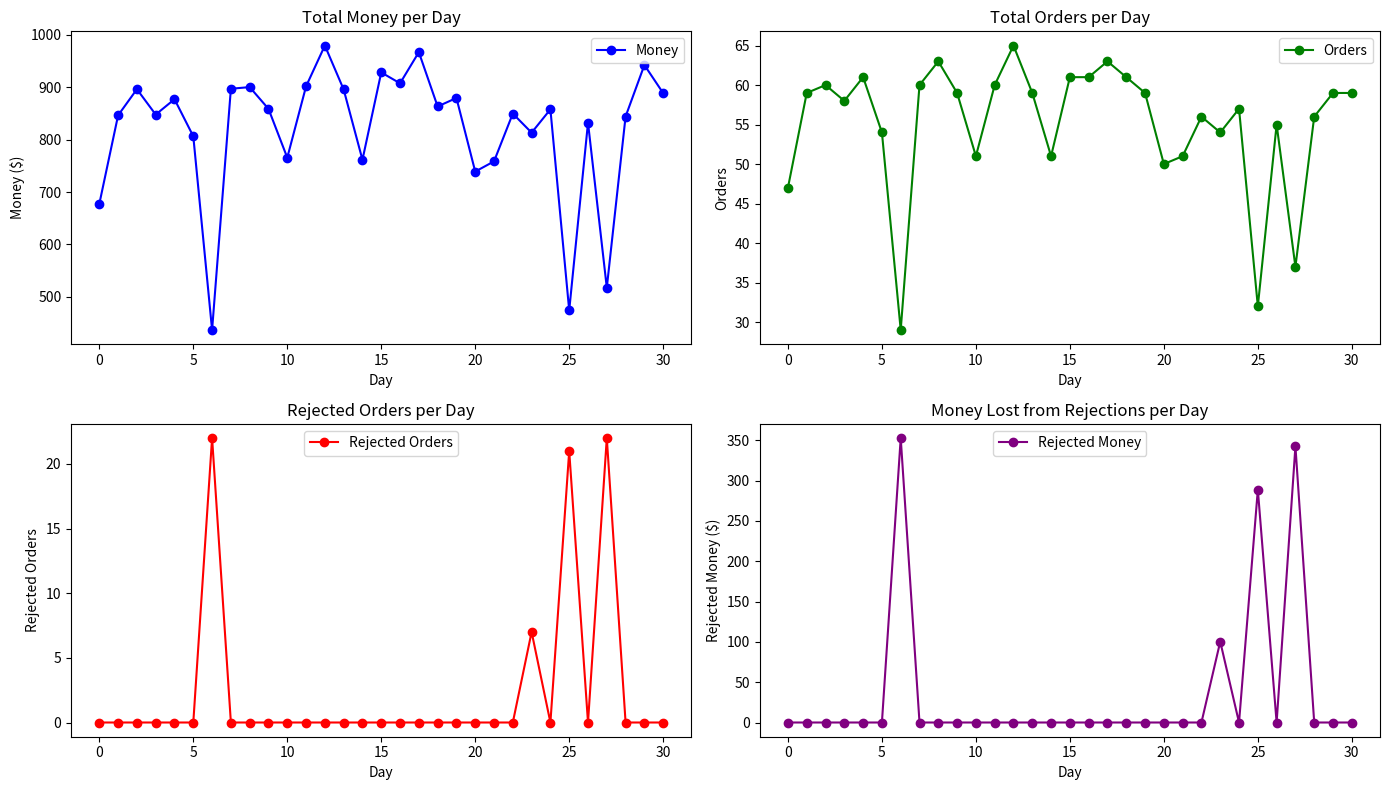

Source code (Python):
import numpy as np
import pandas as pd
import matplotlib.pyplot as plt

queue = []  # Use a list to manage the queue of orders
queueLimit = 5

chanceToGetOrder = {
    0: 0.3,  # 9:00 - 11:00
    1: 0.5,  # 11:00 - 15:00
    2: 0.7   # 15:00 - 18:00
}

def SimulateOneDay():
    dayLog = []  # Initialize a new log for each day
    currentTime = 9 * 60  # Start at 9:00 AM

    while currentTime < 18 * 60:  # Until 18:00 (6:00 PM)
        currentTime += 5  # Step forward in 5-minute intervals
        
        # Determine the probability for order generation based on time of day
        if currentTime >= 9 * 60 and currentTime <= 11 * 60:
            probability = 0.3
        elif currentTime > 11 * 60 and currentTime <= 15 * 60:
            probability = 0.5
        elif currentTime > 15 * 60 and currentTime <= 18 * 60:
            probability = 0.7
        else:
            print('not working hours ')

        order = generatePizzaOrder(probability)
        
        # Check if an order was generated and the queue is not full
        if order:
            # Update the queue and check if it's full
            checkQueue(currentTime)
            if len(queue) < queueLimit:
                queue.append({"time": currentTime, **order})  # Add the order with its time
                dayLog.append(order)  # Log the order
            else:
                # Log that order is rejected due to full queue
                dayLog.append({"rejected": True, "reason": "Queue full", "price": order["price"]})

    return dayLog

def generatePizzaOrder(probability):
    if np.random.random() < probability:
        is_custom = np.random.binomial(1, 0.5) == 1

        if is_custom:
            preparation_time = 15
            price = np.random.uniform(15, 20)
        else:
            preparation_time = 10
            price = np.random.uniform(10, 15)
        
        return {
            "rejected": False,
            "is_custom": is_custom,
            "preparation_time": preparation_time,
            "price": price
        }

def checkQueue(currentTime):
    global queue  # Access the global queue
    completed_orders = []

    if currentTime >= 1075: 
        queue = []

    # Iterate over the queue to check if each order is ready
    for order in queue:
        end_time = order["time"] + order["preparation_time"]  # Calculate the end time of the order
        if currentTime >= end_time:
            completed_orders.append(order)  # Mark order as complete

    # Remove completed orders from the queue
    for order in completed_orders:

#       print('\n\n Start order time: ', order["time"],
#             '\n\n Preparation time: ', order["preparation_time"], 
#             '\n\n Current day time: ', currentTime,
#             '\n\n Queue before: \n', queue)
        queue.remove(order)
#       print('\n Queue after: ', queue)

def sumAmount(logs):
    priceSum = 0
    orderCount = 0
    rejectedCount = 0
    rejectedMoney = 0

    for log in logs:
        if not log["rejected"]:
            priceSum += log["price"]
            orderCount += 1
        else:
            rejectedCount += 1
            rejectedMoney += log["price"] 

    return  {
        "sum": priceSum,
        "orderCount": orderCount,
        "rejectedCount": rejectedCount,
        "rejectedSum": rejectedMoney,
    }

def main():
    averageMoney = {}
    averageOrders = {}
    averageRejected = {}
    averageRejectedMoney = {}

    for i in range(31):  # Simulate for 5 days
        dayLog = SimulateOneDay()
        dayStats = sumAmount(dayLog)
#       print(f'\n\n DayLog {i}:  {dayLog}')
#       print('Stats: ', dayStats)

        averageMoney[i] = dayStats['sum']
        averageOrders[i] = dayStats['orderCount']
        averageRejected[i] = dayStats['rejectedCount']
        averageRejectedMoney[i] = dayStats['rejectedSum']

#       print('\n\n Money: ', averageMoney,
#             '\n\n Orders: ', averageOrders, 
#             '\n\n Rejects: ', averageRejected,
#             '\n\n RejectsSum: ', averageRejectedMoney,
#       )

        data = {
            "Money": averageMoney,
            "Orders": averageOrders,
            "Rejects": averageRejected,
            "RejectsSum": averageRejectedMoney
        }

    df = pd.DataFrame(data)

    # Plotting
    plt.figure(figsize=(14, 8))

    # Plot each column
    plt.subplot(2, 2, 1)
    plt.plot(df["Money"], marker='o', color='blue', label='Money')
    plt.title("Total Money per Day")
    plt.xlabel("Day")
    plt.ylabel("Money ($)")
    plt.legend()

    plt.subplot(2, 2, 2)
    plt.plot(df["Orders"], marker='o', color='green', label='Orders')
    plt.title("Total Orders per Day")
    plt.xlabel("Day")
    plt.ylabel("Orders")
    plt.legend()

    plt.subplot(2, 2, 3)
    plt.plot(df["Rejects"], marker='o', color='red', label='Rejected Orders')
    plt.title("Rejected Orders per Day")
    plt.xlabel("Day")
    plt.ylabel("Rejected Orders")
    plt.legend()

    plt.subplot(2, 2, 4)
    plt.plot(df["RejectsSum"], marker='o', color='purple', label='Rejected Money')
    plt.title("Money Lost from Rejections per Day")
    plt.xlabel("Day")
    plt.ylabel("Rejected Money ($)")
    plt.legend()

    plt.tight_layout()
    plt.show()

main()

